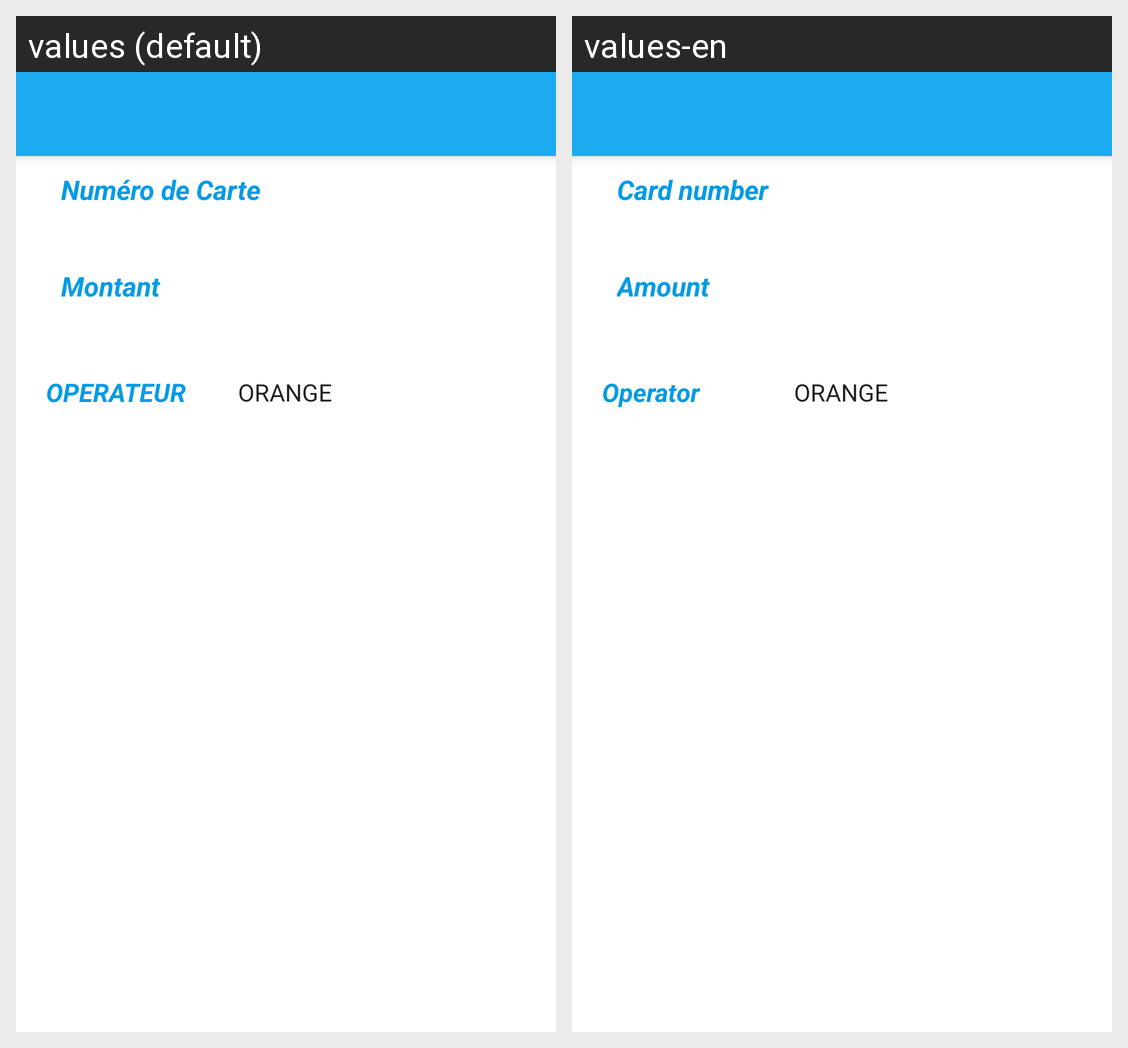

Translations of the strings shown on this Android screen, per locale in the grid:
Android screen res/layout/activity_recharge_agent.xml rendered under 2 locales, left to right: values (default), values-en. Device: Nexus 5 (rendered at 1080×1920; each locale shown at half size, 540×960, under a caption strip naming it); theme AppTheme.
Strings drawn on this screen, with the default value and each locale's value (text and hints the layout hard-codes, and strings that could not be matched under every locale, appear in the picture but are not listed):

numdeCarte
  values: Numéro de Carte
  values-en: Card number

montant
  values: Montant
  values-en: Amount

operateur
  values: OPERATEUR
  values-en: Operator
